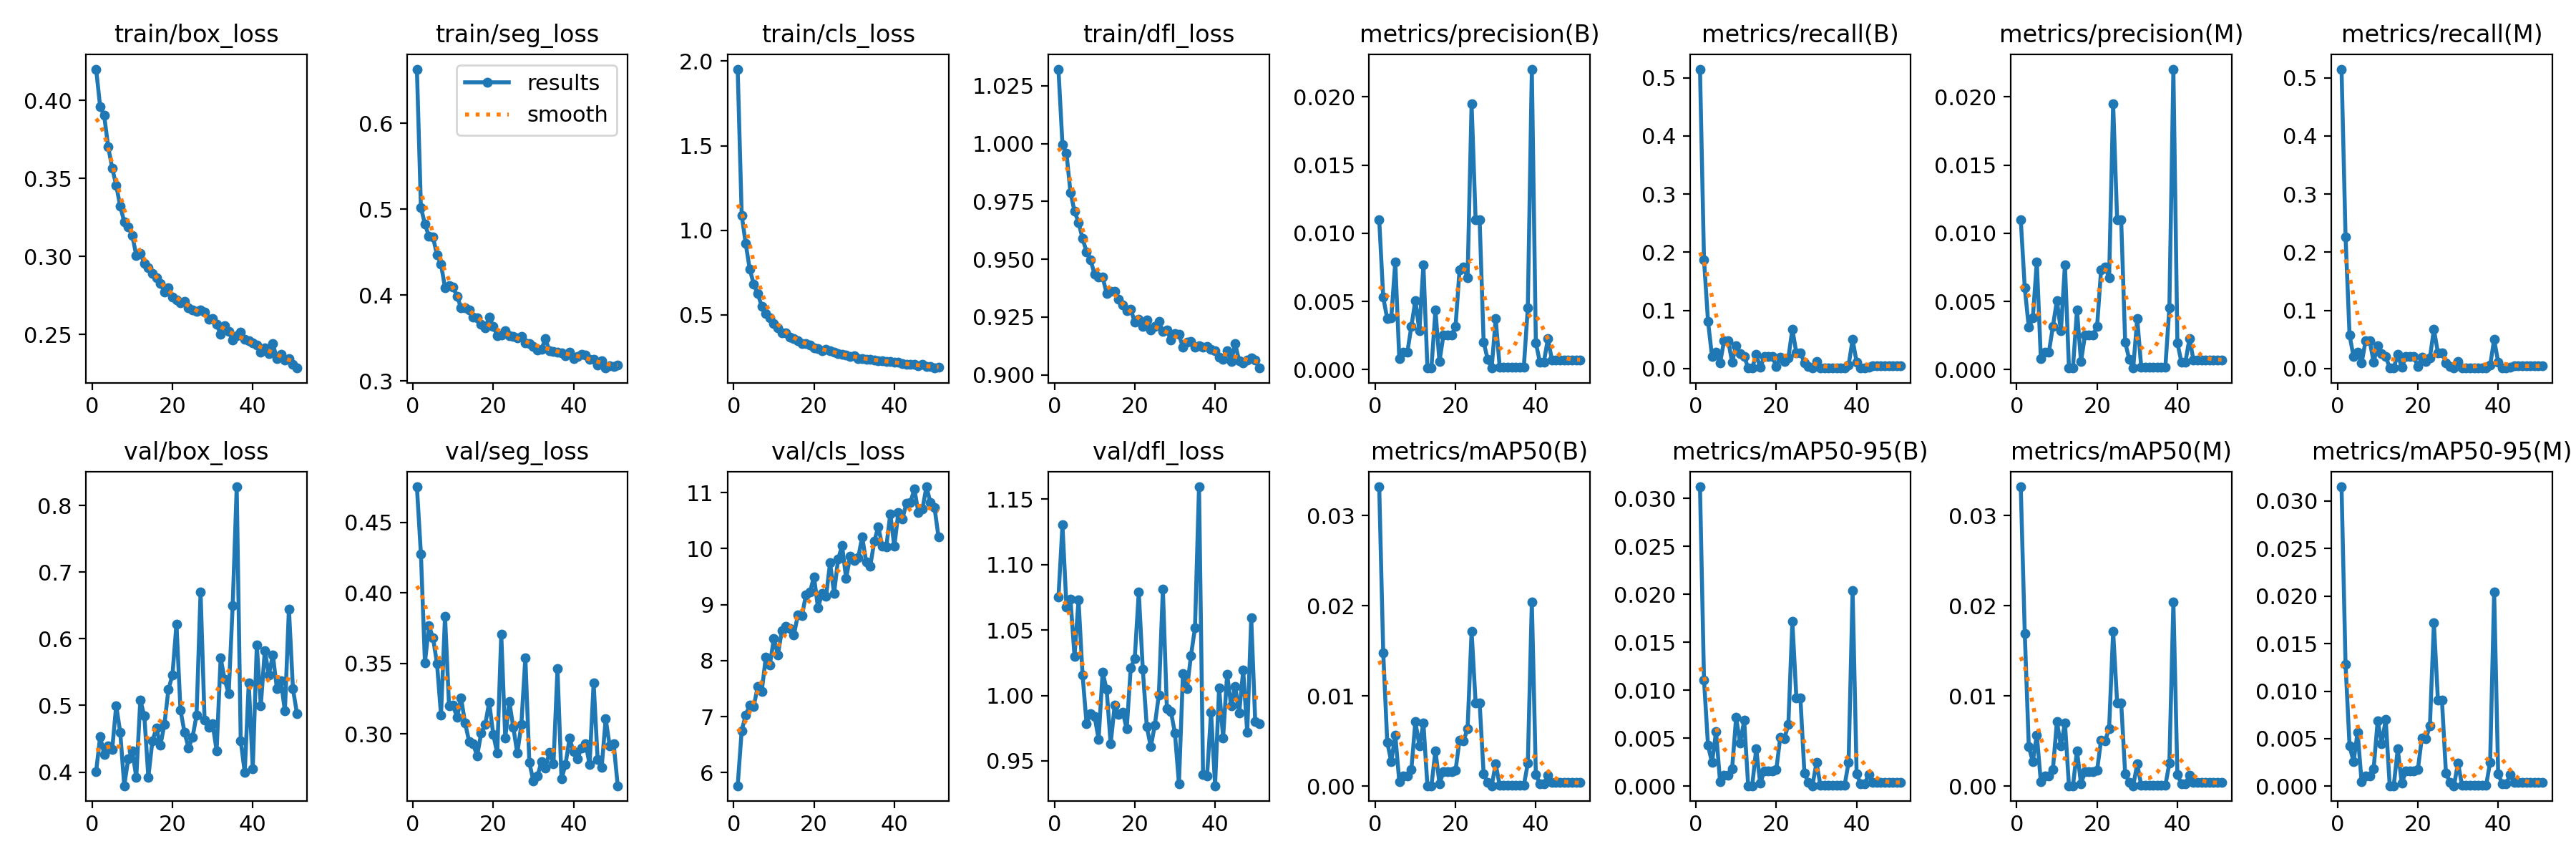

The table this chart was drawn from, first rows:
epoch, train/box_loss, train/seg_loss, train/cls_loss, train/dfl_loss, metrics/precision(B), metrics/recall(B), metrics/mAP50(B), metrics/mAP50-95(B), metrics/precision(M), metrics/recall(M), metrics/mAP50(M), metrics/mAP50-95(M), val/box_loss, val/seg_loss, val/cls_loss, val/dfl_loss, lr/pg0, lr/pg1, lr/pg2
1, 0.42, 0.663, 1.953, 1.032, 0.01099, 0.5148, 0.03319, 0.03119, 0.01099, 0.5148, 0.03319, 0.03147, 0.4009, 0.4751, 5.766, 1.075, 0.0001076, 0.0001076, 0.0001076
2, 0.3958, 0.5022, 1.09, 0.9996, 0.0053, 0.187, 0.01478, 0.01109, 0.00599, 0.2268, 0.01695, 0.01282, 0.4535, 0.4273, 6.751, 1.13, 0.0002126, 0.0002126, 0.0002126
3, 0.3902, 0.4826, 0.9207, 0.9958, 0.00372, 0.08148, 0.00489, 0.00425, 0.00309, 0.05741, 0.00439, 0.00423, 0.4267, 0.3506, 7.029, 1.067, 0.000315, 0.000315, 0.000315
4, 0.3702, 0.4685, 0.7704, 0.9788, 0.00378, 0.02037, 0.00273, 0.00246, 0.00378, 0.02037, 0.00273, 0.0026, 0.4396, 0.3765, 7.202, 1.073, 0.000311, 0.000311, 0.000311
5, 0.3565, 0.4674, 0.6817, 0.9708, 0.0079, 0.02778, 0.00569, 0.00569, 0.0079, 0.02778, 0.00569, 0.00569, 0.4342, 0.3684, 7.185, 1.03, 0.000311, 0.000311, 0.000311
6, 0.3455, 0.4471, 0.6242, 0.9659, 0.00079, 0.00926, 0.0005, 0.00048, 0.00079, 0.00926, 0.0005, 0.00045, 0.4999, 0.3501, 7.537, 1.073, 0.000307, 0.000307, 0.000307
7, 0.3321, 0.4359, 0.5509, 0.9589, 0.00126, 0.04815, 0.00113, 0.00112, 0.00126, 0.04815, 0.00113, 0.00111, 0.4595, 0.3136, 7.453, 1.016, 0.000303, 0.000303, 0.000303
8, 0.3222, 0.4088, 0.5086, 0.9532, 0.00126, 0.04815, 0.00113, 0.00112, 0.00126, 0.04815, 0.00113, 0.00111, 0.3794, 0.3834, 8.062, 0.9783, 0.000299, 0.000299, 0.000299
9, 0.3187, 0.4111, 0.4835, 0.9496, 0.00316, 0.01111, 0.00185, 0.00185, 0.00316, 0.01111, 0.00185, 0.00185, 0.4203, 0.3202, 7.92, 0.9859, 0.000295, 0.000295, 0.000295
10, 0.3133, 0.4095, 0.4491, 0.9435, 0.00507, 0.03981, 0.00716, 0.00716, 0.00507, 0.03981, 0.00716, 0.0069, 0.4314, 0.3202, 8.389, 0.9841, 0.000291, 0.000291, 0.000291
11, 0.3006, 0.3987, 0.4239, 0.9423, 0.00284, 0.02593, 0.00449, 0.00449, 0.00284, 0.02593, 0.00449, 0.00448, 0.3924, 0.3118, 8.103, 0.9666, 0.000287, 0.000287, 0.000287
12, 0.3018, 0.3853, 0.3953, 0.9422, 0.00769, 0.0213, 0.00702, 0.00687, 0.00769, 0.0213, 0.00702, 0.00702, 0.5082, 0.3254, 8.532, 1.018, 0.000283, 0.000283, 0.000283
13, 0.2956, 0.385, 0.3953, 0.9352, 0.00014, 0.00093, 7e-05, 7e-05, 0.00014, 0.00093, 7e-05, 7e-05, 0.4841, 0.3078, 8.608, 1.005, 0.000279, 0.000279, 0.000279
14, 0.2926, 0.3828, 0.3676, 0.9361, 0.00014, 0.00093, 7e-05, 7e-05, 0.00014, 0.00093, 7e-05, 7e-05, 0.3923, 0.2948, 8.568, 0.9629, 0.000275, 0.000275, 0.000275
15, 0.2893, 0.3748, 0.3588, 0.9359, 0.00436, 0.02407, 0.00395, 0.00391, 0.00436, 0.02407, 0.00395, 0.00391, 0.4463, 0.2929, 8.458, 0.9926, 0.000271, 0.000271, 0.000271
16, 0.2865, 0.3737, 0.3464, 0.9327, 0.00058, 0.00185, 0.0003, 0.0003, 0.00058, 0.00185, 0.0003, 0.0003, 0.466, 0.2845, 8.819, 0.9855, 0.000267, 0.000267, 0.000267
17, 0.2826, 0.3659, 0.3288, 0.9303, 0.00254, 0.02037, 0.00161, 0.0016, 0.00254, 0.02037, 0.00161, 0.0016, 0.4398, 0.3005, 8.8, 0.9873, 0.000263, 0.000263, 0.000263
18, 0.2773, 0.3621, 0.3311, 0.9277, 0.00254, 0.02037, 0.00161, 0.0016, 0.00254, 0.02037, 0.00161, 0.0016, 0.4719, 0.3065, 9.175, 0.9744, 0.000259, 0.000259, 0.000259
19, 0.2798, 0.3745, 0.3217, 0.9284, 0.00254, 0.02037, 0.00161, 0.0016, 0.00254, 0.02037, 0.00161, 0.0016, 0.5238, 0.3225, 9.226, 1.021, 0.000255, 0.000255, 0.000255
20, 0.274, 0.364, 0.3052, 0.9227, 0.00315, 0.0037, 0.00174, 0.00174, 0.00315, 0.0037, 0.00174, 0.00174, 0.5458, 0.2998, 9.498, 1.028, 0.0002511, 0.0002511, 0.0002511
21, 0.2722, 0.3526, 0.3011, 0.9242, 0.00731, 0.01944, 0.00514, 0.00514, 0.00731, 0.01944, 0.00514, 0.00508, 0.6219, 0.2865, 8.939, 1.079, 0.0002471, 0.0002471, 0.0002471
22, 0.2705, 0.3535, 0.288, 0.9208, 0.00752, 0.01204, 0.00502, 0.00498, 0.00752, 0.01204, 0.00502, 0.00502, 0.4932, 0.3707, 9.204, 1.02, 0.0002431, 0.0002431, 0.0002431
23, 0.271, 0.359, 0.2947, 0.9236, 0.00673, 0.01852, 0.00641, 0.00641, 0.00673, 0.01852, 0.00641, 0.00632, 0.4597, 0.297, 9.143, 0.9761, 0.0002391, 0.0002391, 0.0002391
24, 0.2671, 0.3526, 0.2855, 0.9194, 0.01952, 0.06759, 0.01718, 0.01715, 0.01952, 0.06759, 0.01718, 0.01715, 0.4364, 0.323, 9.745, 0.9607, 0.0002351, 0.0002351, 0.0002351
25, 0.2658, 0.3524, 0.2774, 0.9209, 0.011, 0.02685, 0.00926, 0.00921, 0.011, 0.02685, 0.00926, 0.00907, 0.4523, 0.3047, 9.203, 0.9776, 0.0002311, 0.0002311, 0.0002311
26, 0.2647, 0.3507, 0.2727, 0.923, 0.011, 0.02685, 0.00926, 0.00921, 0.011, 0.02685, 0.00926, 0.00907, 0.485, 0.2863, 9.809, 1, 0.0002271, 0.0002271, 0.0002271
27, 0.2655, 0.3518, 0.2675, 0.9186, 0.00201, 0.01019, 0.00139, 0.00139, 0.00201, 0.01019, 0.00139, 0.00139, 0.6702, 0.3067, 10.05, 1.081, 0.0002231, 0.0002231, 0.0002231
28, 0.2645, 0.3441, 0.261, 0.9195, 0.00076, 0.0037, 0.00042, 0.00042, 0.00076, 0.0037, 0.00042, 0.00042, 0.4776, 0.3541, 9.469, 0.9901, 0.0002191, 0.0002191, 0.0002191
29, 0.2598, 0.3436, 0.2553, 0.9149, 0.00011, 0.00093, 6e-05, 6e-05, 0.00011, 0.00093, 6e-05, 6e-05, 0.4674, 0.2797, 9.862, 0.9878, 0.0002151, 0.0002151, 0.0002151
30, 0.2604, 0.3407, 0.2597, 0.9179, 0.00373, 0.01204, 0.00247, 0.00247, 0.00373, 0.01204, 0.00247, 0.00247, 0.4722, 0.2666, 9.782, 0.9713, 0.0002111, 0.0002111, 0.0002111
31, 0.2565, 0.3359, 0.2411, 0.9174, 0.00017, 0.00093, 9e-05, 9e-05, 0.00017, 0.00093, 9e-05, 9e-05, 0.4321, 0.2701, 9.834, 0.9326, 0.0002071, 0.0002071, 0.0002071
32, 0.2502, 0.3371, 0.2405, 0.9118, 0.00017, 0.00093, 9e-05, 9e-05, 0.00017, 0.00093, 9e-05, 9e-05, 0.5711, 0.2803, 10.21, 1.017, 0.0002031, 0.0002031, 0.0002031
33, 0.2555, 0.3492, 0.2374, 0.9141, 0.00017, 0.00093, 9e-05, 9e-05, 0.00017, 0.00093, 9e-05, 9e-05, 0.539, 0.276, 9.756, 1.005, 0.0001991, 0.0001991, 0.0001991
34, 0.2522, 0.3351, 0.2384, 0.9145, 0.00017, 0.00093, 9e-05, 9e-05, 0.00017, 0.00093, 9e-05, 9e-05, 0.5176, 0.2869, 9.681, 1.031, 0.0001951, 0.0001951, 0.0001951
35, 0.2464, 0.3349, 0.2345, 0.9118, 0.00017, 0.00093, 9e-05, 9e-05, 0.00017, 0.00093, 9e-05, 9e-05, 0.6503, 0.2788, 10.13, 1.052, 0.0001911, 0.0001911, 0.0001911
36, 0.2492, 0.3337, 0.2283, 0.9126, 0.00017, 0.00093, 9e-05, 9e-05, 0.00017, 0.00093, 9e-05, 9e-05, 0.8281, 0.3461, 10.39, 1.159, 0.0001871, 0.0001871, 0.0001871
37, 0.2517, 0.3331, 0.2281, 0.912, 0.00017, 0.00093, 9e-05, 9e-05, 0.00017, 0.00093, 9e-05, 9e-05, 0.4472, 0.2682, 10.04, 0.9398, 0.0001831, 0.0001831, 0.0001831
38, 0.2468, 0.3296, 0.2236, 0.9123, 0.00454, 0.00556, 0.00254, 0.00249, 0.00454, 0.00556, 0.00254, 0.00254, 0.3994, 0.2784, 10.03, 0.9384, 0.0001791, 0.0001791, 0.0001791
39, 0.2461, 0.3336, 0.223, 0.911, 0.02204, 0.05, 0.02046, 0.02039, 0.02204, 0.05, 0.02046, 0.02039, 0.5337, 0.2969, 10.62, 0.9872, 0.0001751, 0.0001751, 0.0001751
40, 0.2447, 0.3263, 0.2203, 0.9103, 0.00196, 0.01111, 0.00129, 0.00129, 0.00196, 0.01111, 0.00129, 0.00128, 0.4047, 0.2875, 10.04, 0.931, 0.0001711, 0.0001711, 0.0001711
41, 0.2431, 0.3286, 0.2209, 0.9077, 0.00055, 0.00093, 0.00029, 0.00029, 0.00055, 0.00093, 0.00029, 0.00029, 0.5904, 0.2826, 10.64, 1.006, 0.0001671, 0.0001671, 0.0001671
42, 0.2386, 0.3315, 0.2107, 0.9067, 0.00055, 0.00093, 0.00029, 0.00029, 0.00055, 0.00093, 0.00029, 0.00029, 0.4997, 0.2903, 10.53, 0.9677, 0.0001631, 0.0001631, 0.0001631
43, 0.2414, 0.3301, 0.2086, 0.9105, 0.00227, 0.00278, 0.00122, 0.00122, 0.00227, 0.00278, 0.00122, 0.00122, 0.5826, 0.293, 10.8, 1.016, 0.0001591, 0.0001591, 0.0001591
44, 0.2376, 0.325, 0.2051, 0.9057, 0.00071, 0.00463, 0.0004, 0.0004, 0.00071, 0.00463, 0.0004, 0.0004, 0.5456, 0.2785, 10.83, 0.9921, 0.0001551, 0.0001551, 0.0001551
45, 0.244, 0.3256, 0.2056, 0.9133, 0.00071, 0.00463, 0.0004, 0.0004, 0.00071, 0.00463, 0.0004, 0.0004, 0.5759, 0.3362, 11.06, 1.007, 0.0001511, 0.0001511, 0.0001511
46, 0.2346, 0.3187, 0.1996, 0.906, 0.00071, 0.00463, 0.0004, 0.0004, 0.00071, 0.00463, 0.0004, 0.0004, 0.5256, 0.282, 10.64, 0.9866, 0.0001471, 0.0001471, 0.0001471
47, 0.2371, 0.3236, 0.2051, 0.905, 0.00071, 0.00463, 0.0004, 0.0004, 0.00071, 0.00463, 0.0004, 0.0004, 0.5372, 0.2763, 10.71, 1.019, 0.0001431, 0.0001431, 0.0001431
48, 0.2337, 0.3152, 0.1933, 0.9062, 0.00071, 0.00463, 0.0004, 0.0004, 0.00071, 0.00463, 0.0004, 0.0004, 0.4914, 0.3107, 11.1, 0.9717, 0.0001391, 0.0001391, 0.0001391
49, 0.2345, 0.3181, 0.1928, 0.9073, 0.00071, 0.00463, 0.0004, 0.0004, 0.00071, 0.00463, 0.0004, 0.0004, 0.6448, 0.2917, 10.82, 1.059, 0.0001351, 0.0001351, 0.0001351
50, 0.2307, 0.317, 0.1852, 0.9062, 0.00071, 0.00463, 0.0004, 0.0004, 0.00071, 0.00463, 0.0004, 0.0004, 0.5251, 0.2928, 10.74, 0.9798, 0.0001311, 0.0001311, 0.0001311
51, 0.2285, 0.3187, 0.1895, 0.9029, 0.00071, 0.00463, 0.0004, 0.0004, 0.00071, 0.00463, 0.0004, 0.0004, 0.4878, 0.2633, 10.21, 0.9785, 0.0001271, 0.0001271, 0.0001271
